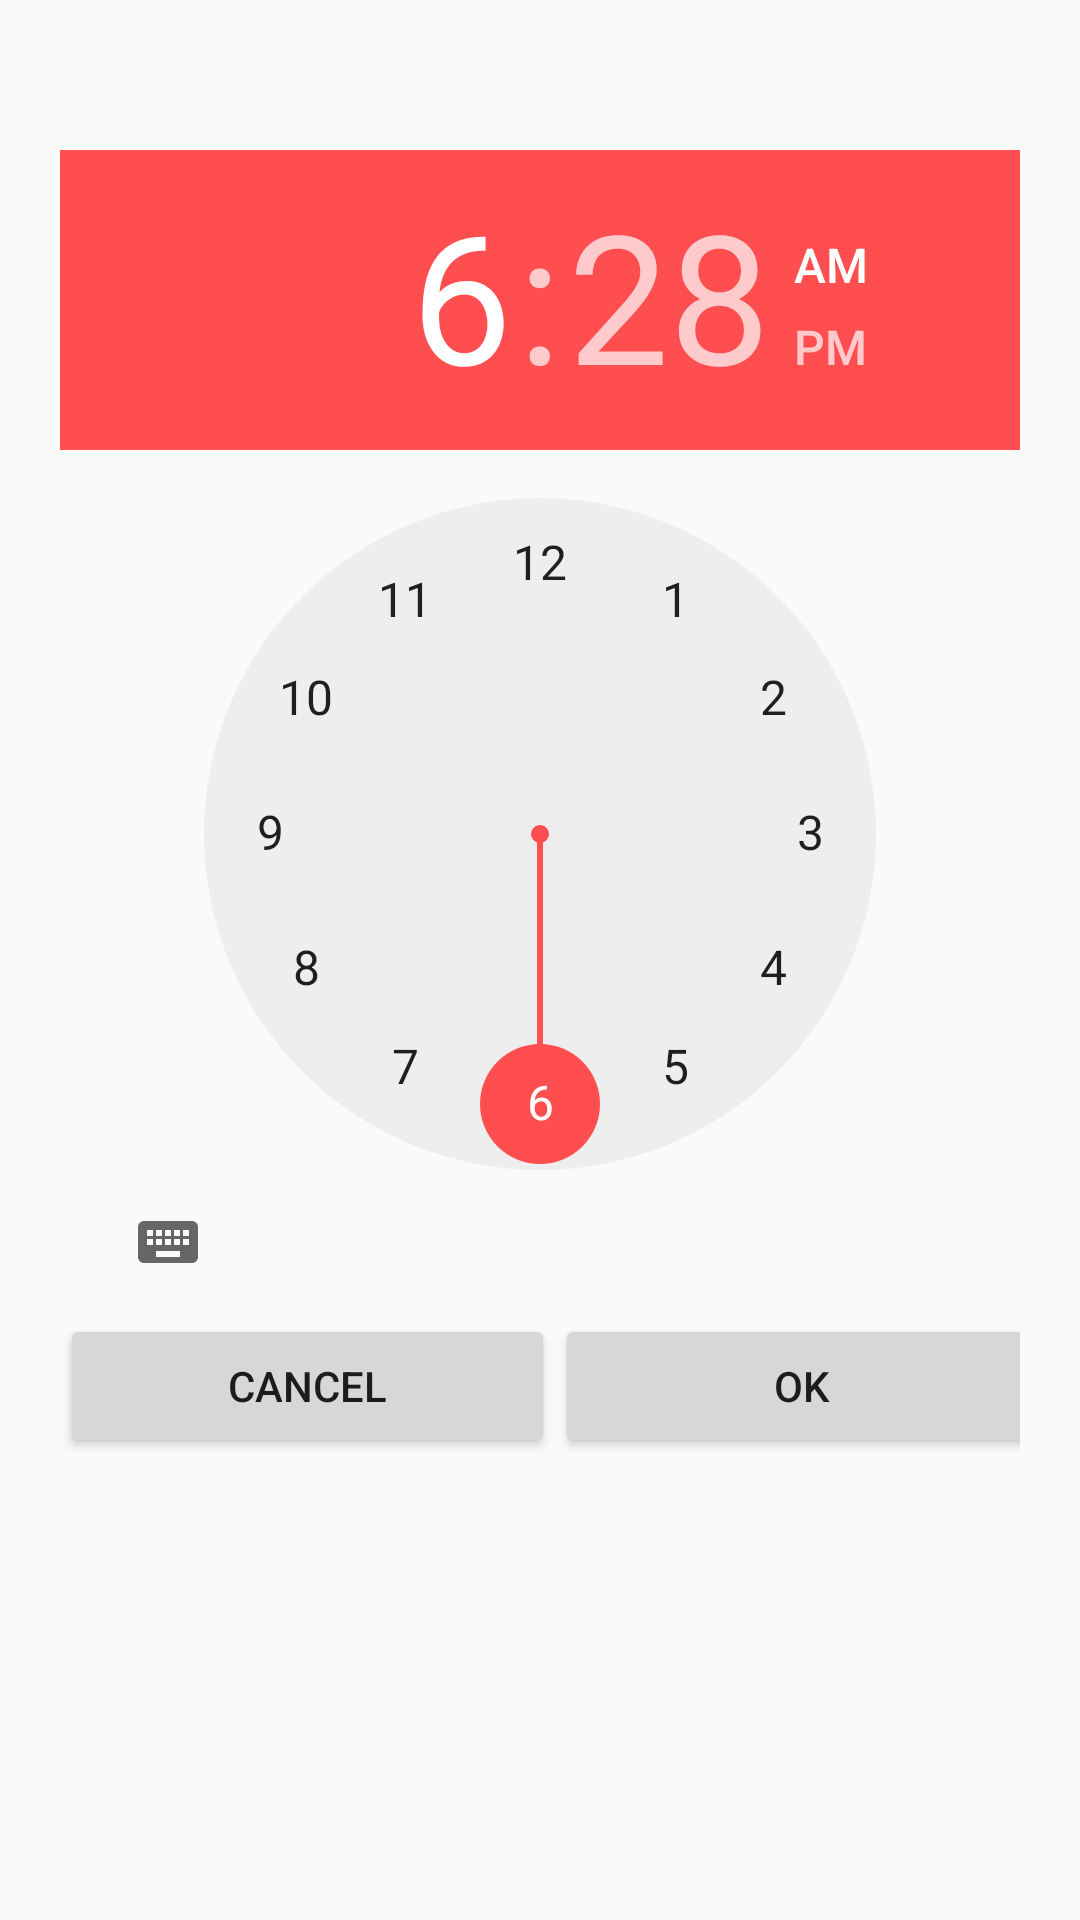

Write the Android layout XML for this screen, with the resource values it uses.
<!-- AndroidManifest.xml: application theme AppTheme -->
<!-- res/layout/activity_add_alarm.xml -->
<?xml version="1.0" encoding="utf-8"?>
<TableLayout xmlns:android="http://schemas.android.com/apk/res/android"
    xmlns:tools="http://schemas.android.com/tools"
    android:layout_width="match_parent"
    android:layout_height="match_parent"
    tools:context="com.app.alarmcock.AddAlarm">

    <TimePicker
        android:id="@+id/timePicker"
        android:layout_width="wrap_content"
        android:layout_height="wrap_content"
        android:layout_marginLeft="20dp"
        android:layout_marginRight="20dp"
        android:layout_marginTop="50dp"
        android:headerBackground="@color/colorPrimary"
        android:numbersSelectorColor="@color/colorPrimary"
        tools:layout_editor_absoluteX="0dp"
        tools:layout_editor_absoluteY="34dp" />

    <TableRow
        android:layout_width="match_parent"
        android:layout_height="match_parent"
        android:layout_marginLeft="20dp"
        android:layout_marginRight="20dp">

        <Button
            android:id="@+id/cancelButton"
            android:layout_width="165dp"
            android:layout_height="wrap_content"
            android:onClick="onCancelClick"
            android:text="Cancel"
            tools:layout_editor_absoluteX="0dp"
            tools:layout_editor_absoluteY="370dp" />

        <Button
            android:id="@+id/okButton"
            android:layout_width="165dp"
            android:layout_height="wrap_content"
            android:onClick="onOKClick"
            android:text="OK"
            tools:layout_editor_absoluteX="194dp"
            tools:layout_editor_absoluteY="370dp" />
    </TableRow>

</TableLayout>
<!-- resources referenced by this layout -->
<resources>
  <color name="colorPrimary">#FF4E50</color>
  <style name="AppTheme" parent="Theme.AppCompat.Light.DarkActionBar">
          
          <item name="colorPrimary">@color/colorPrimary</item>
          <item name="colorPrimaryDark">@color/colorPrimaryDark</item>
          <item name="colorAccent">@color/colorAccent</item>
      </style>
  <color name="colorPrimaryDark">#F9D423</color>
  <color name="colorAccent">#EDE574</color>
</resources>
